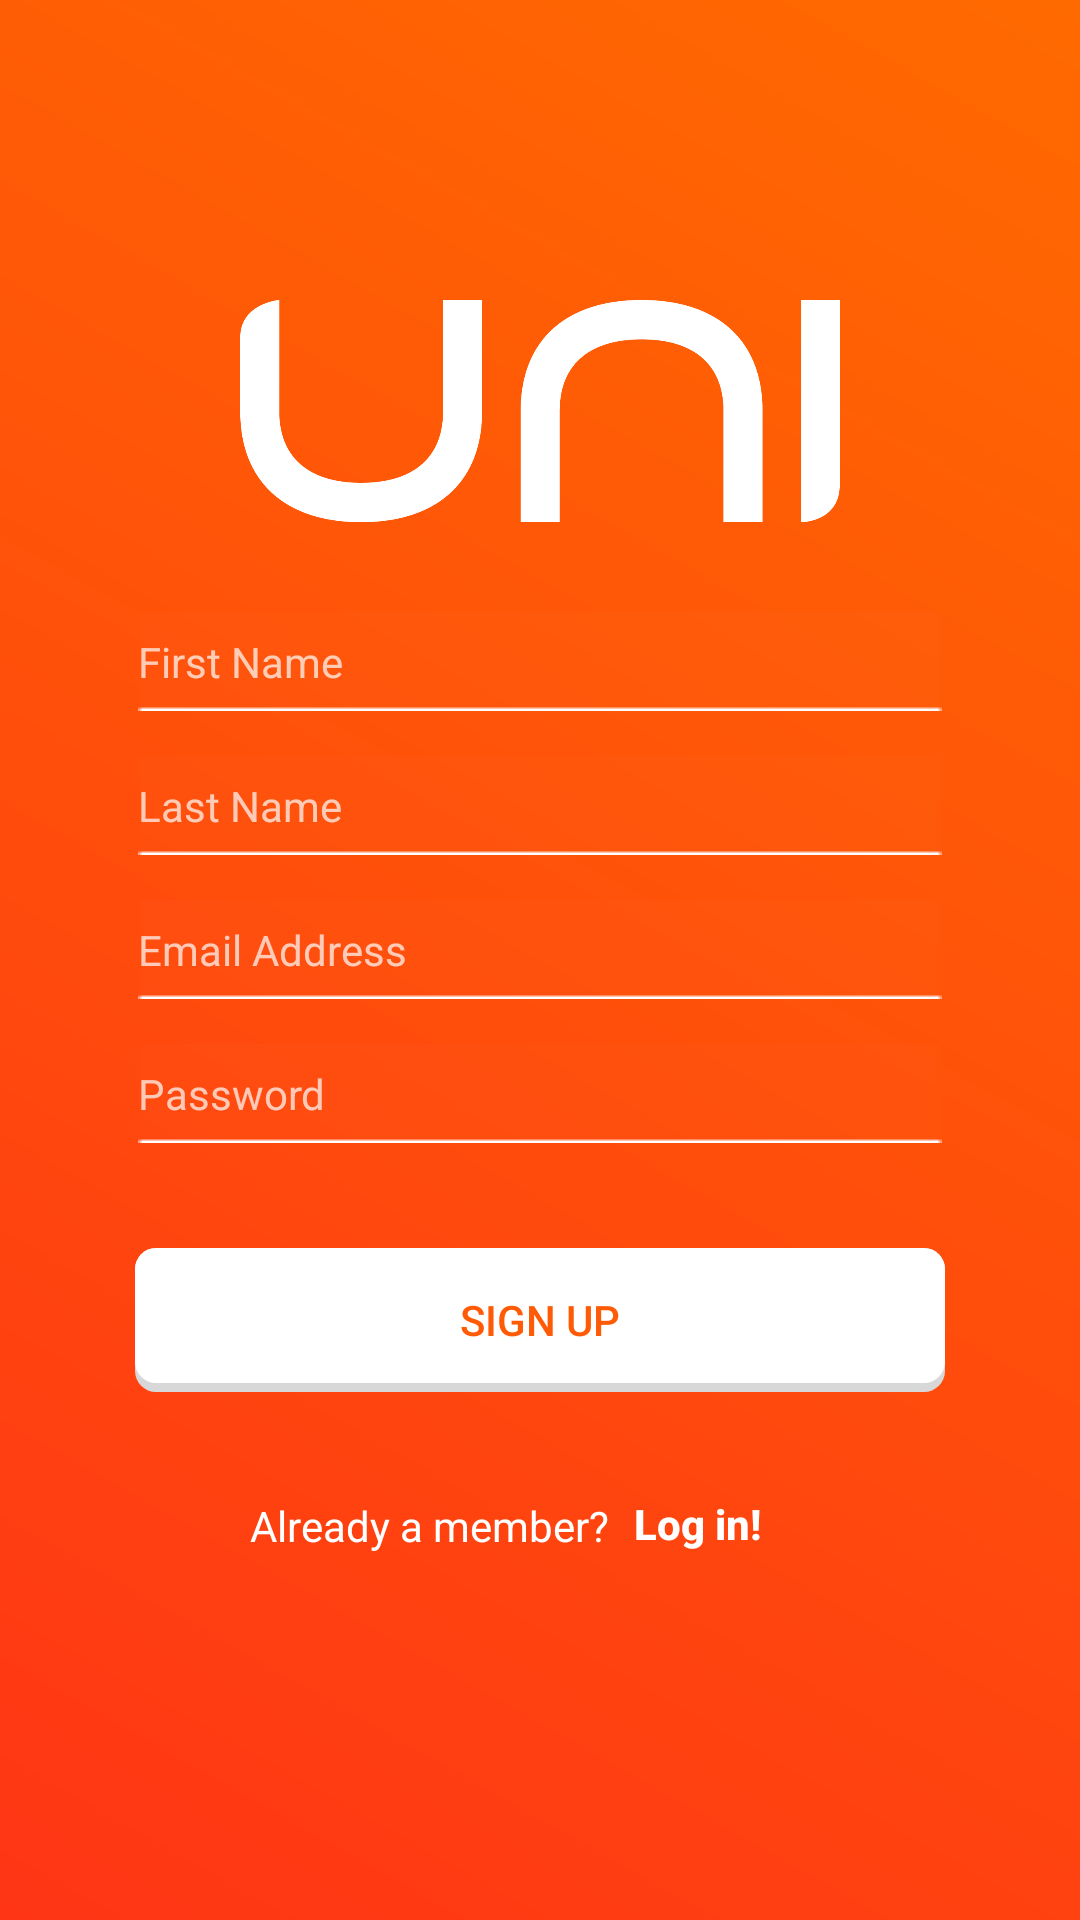

This screen was rendered from an Android layout file. Write that file and the resources it references.
<!-- AndroidManifest.xml: application theme Theme.AppCompat.NoActionBar -->
<!-- res/layout/sign_up_layout.xml -->
<?xml version="1.0" encoding="utf-8"?>
<RelativeLayout xmlns:android="http://schemas.android.com/apk/res/android"
    android:layout_width="match_parent"
    android:layout_height="match_parent"
    android:columnCount="2"
    android:rowCount="3"
    android:background="@drawable/gradient_bg">

    <ImageView
        android:layout_width="wrap_content"
        android:layout_height="wrap_content"
        android:scaleType="fitCenter"
        android:layout_marginTop="100dp"
        android:maxWidth="200dp"
        android:id="@+id/logo"
        android:src="@drawable/logo_white"
        android:adjustViewBounds="true"
        android:layout_centerInParent="true"
        android:layout_alignParentTop="true" />


    <EditText
        android:layout_width="wrap_content"
        android:layout_height="wrap_content"
        android:width="250dp"
        android:ems="10"
        android:id="@+id/firstNameField"
        android:layout_marginTop="30dp"
        android:textSize="14sp"
        android:layout_below="@+id/logo"
        android:layout_centerInParent="true"
        android:hint="@string/first_name_hint"
        android:background="@drawable/line_white"
        android:inputType="textCapSentences|textPersonName" />

    <EditText
        android:layout_width="wrap_content"
        android:layout_height="wrap_content"
        android:width="250dp"
        android:textSize="14sp"
        android:layout_marginTop="15dp"
        android:ems="10"
        android:id="@+id/lastNameField"
        android:layout_below="@+id/firstNameField"
        android:layout_centerInParent="true"
        android:hint="@string/last_name_hint"
        android:background="@drawable/line_white"
        android:inputType="textCapSentences|textPersonName" />

    <EditText
        android:layout_width="wrap_content"
        android:layout_height="wrap_content"
        android:width="250dp"
        android:textSize="14sp"
        android:layout_marginTop="15dp"
        android:inputType="textEmailAddress"
        android:ems="10"
        android:id="@+id/singUpEmailField"
        android:layout_below="@+id/lastNameField"
        android:layout_centerInParent="true"
        android:background="@drawable/line_white"
        android:hint="@string/email_login_hint" />

    <EditText
        android:layout_width="wrap_content"
        android:layout_height="wrap_content"
        android:width="250dp"
        android:textSize="14sp"
        android:layout_marginTop="15dp"
        android:inputType="textPassword"
        android:fontFamily="sans-serif"
        android:ems="10"
        android:id="@+id/signUpPasswordField"
        android:layout_below="@+id/singUpEmailField"
        android:layout_centerInParent="true"
        android:background="@drawable/line_white"
        android:hint="@string/password_login_hint" />


    <Button
        android:layout_width="wrap_content"
        android:layout_height="wrap_content"
        android:width="270dp"
        android:text="@string/sign_up_button"
        android:textColor="@color/orange"
        android:background="@drawable/button_white_selector"
        android:id="@+id/signUpScreenButton"
        android:layout_marginTop="35dp"
        style="?android:attr/borderlessButtonStyle"
        android:layout_below="@+id/signUpPasswordField"
        android:layout_centerVertical="true"
        android:layout_centerInParent="true" />

    <RelativeLayout
        android:layout_width="wrap_content"
        android:layout_height="wrap_content"
        android:layout_below="@+id/signUpScreenButton"
        android:layout_centerInParent="true"
        android:layout_marginTop="20dp">
        <TextView
            android:layout_width="wrap_content"
            android:layout_height="wrap_content"
            android:textColor="@color/white"
            android:text="@string/already_member"
            android:layout_marginTop="15dp"
            android:id="@+id/not_member" />

        <Button
            android:layout_width="wrap_content"
            android:layout_height="wrap_content"
            android:text="Log in!"
            android:textColor="@color/white"
            android:textStyle="bold"
            android:textAllCaps="false"
            android:id="@+id/loginButtonSignUpScreen"
            android:background="@android:color/transparent"
            style="?android:attr/borderlessButtonStyle"
            android:width="40dp"
            android:layout_marginLeft="-15dp"
            android:layout_toRightOf="@+id/not_member" />
    </RelativeLayout>

</RelativeLayout>
<!-- resources referenced by this layout -->
<resources>
  <color name="orange">#FF5B06</color>
  <color name="white">#FFF</color>
  <!-- drawable button_white_selector (drawable) -->
  <?xml version="1.0" encoding="utf-8"?>
  <selector xmlns:android="http://schemas.android.com/apk/res/android">
      xmlns:android="http://schemas.android.com/apk/res/android">
      <item
          android:drawable="@drawable/button_white_pressed"
          android:state_focused="true"
          android:state_pressed="true"/>
      <item
          android:drawable="@drawable/button_white_pressed"
          android:state_focused="false"
          android:state_pressed="true"/>
      <item
          android:drawable="@drawable/button_white"
          android:state_focused="true"
          android:state_pressed="false"/>
      <item
          android:drawable="@drawable/button_white"
          android:state_focused="false"
          android:state_pressed="false"/>
  </selector>
  <!-- drawable gradient_bg (drawable) -->
  <?xml version="1.0" encoding="utf-8"?>
  <shape 
      xmlns:android="http://schemas.android.com/apk/res/android"
      android:shape="rectangle"
  >
      <gradient
          android:startColor="@color/red"
          android:endColor="@color/realOrange"
          android:angle="45" />
  </shape>
  <!-- drawable line_white: png bitmap (drawable, 373 bytes) -->
  <!-- drawable logo_white: png bitmap (drawable, 14828 bytes) -->
  <string name="already_member">Already a member?</string>
  <string name="email_login_hint">Email Address</string>
  <string name="first_name_hint">First Name</string>
  <string name="last_name_hint">Last Name</string>
  <string name="password_login_hint">Password</string>
  <string name="sign_up_button">Sign up</string>
  <!-- drawable button_white_pressed (drawable) -->
  <?xml version="1.0" encoding="utf-8"?>
  <layer-list xmlns:android="http://schemas.android.com/apk/res/android">
  
      
      <item>
          <shape  android:shape="rectangle">
  
              <solid android:color="#d8d8d8" />
              <corners android:radius="7dp" />
  
          </shape>
      </item>
  
      
      <item android:bottom="3dp">
  
          <shape  android:shape="rectangle">
  
              <solid android:color="#d8d8d8" />
              <corners android:radius="7dp" />
  
  
          </shape>
  
      </item>
  
  
  </layer-list>
  <!-- drawable button_white (drawable) -->
  <?xml version="1.0" encoding="utf-8"?>
  <layer-list xmlns:android="http://schemas.android.com/apk/res/android">
  
  
  <item>
      <shape  android:shape="rectangle">
  
          <solid android:color="#d8d8d8" />
          <corners android:radius="7dp" />
  
      </shape>
  </item>
  
  
  <item android:bottom="3dp">
  
      <shape  android:shape="rectangle">
  
      <solid android:color="#FFFFFF" />
      <corners android:radius="7dp" />
  
  
      </shape>
  
  </item>
  
  
  </layer-list>
  <color name="red">#ff3515</color>
  <color name="realOrange">#ff6a00</color>
</resources>
